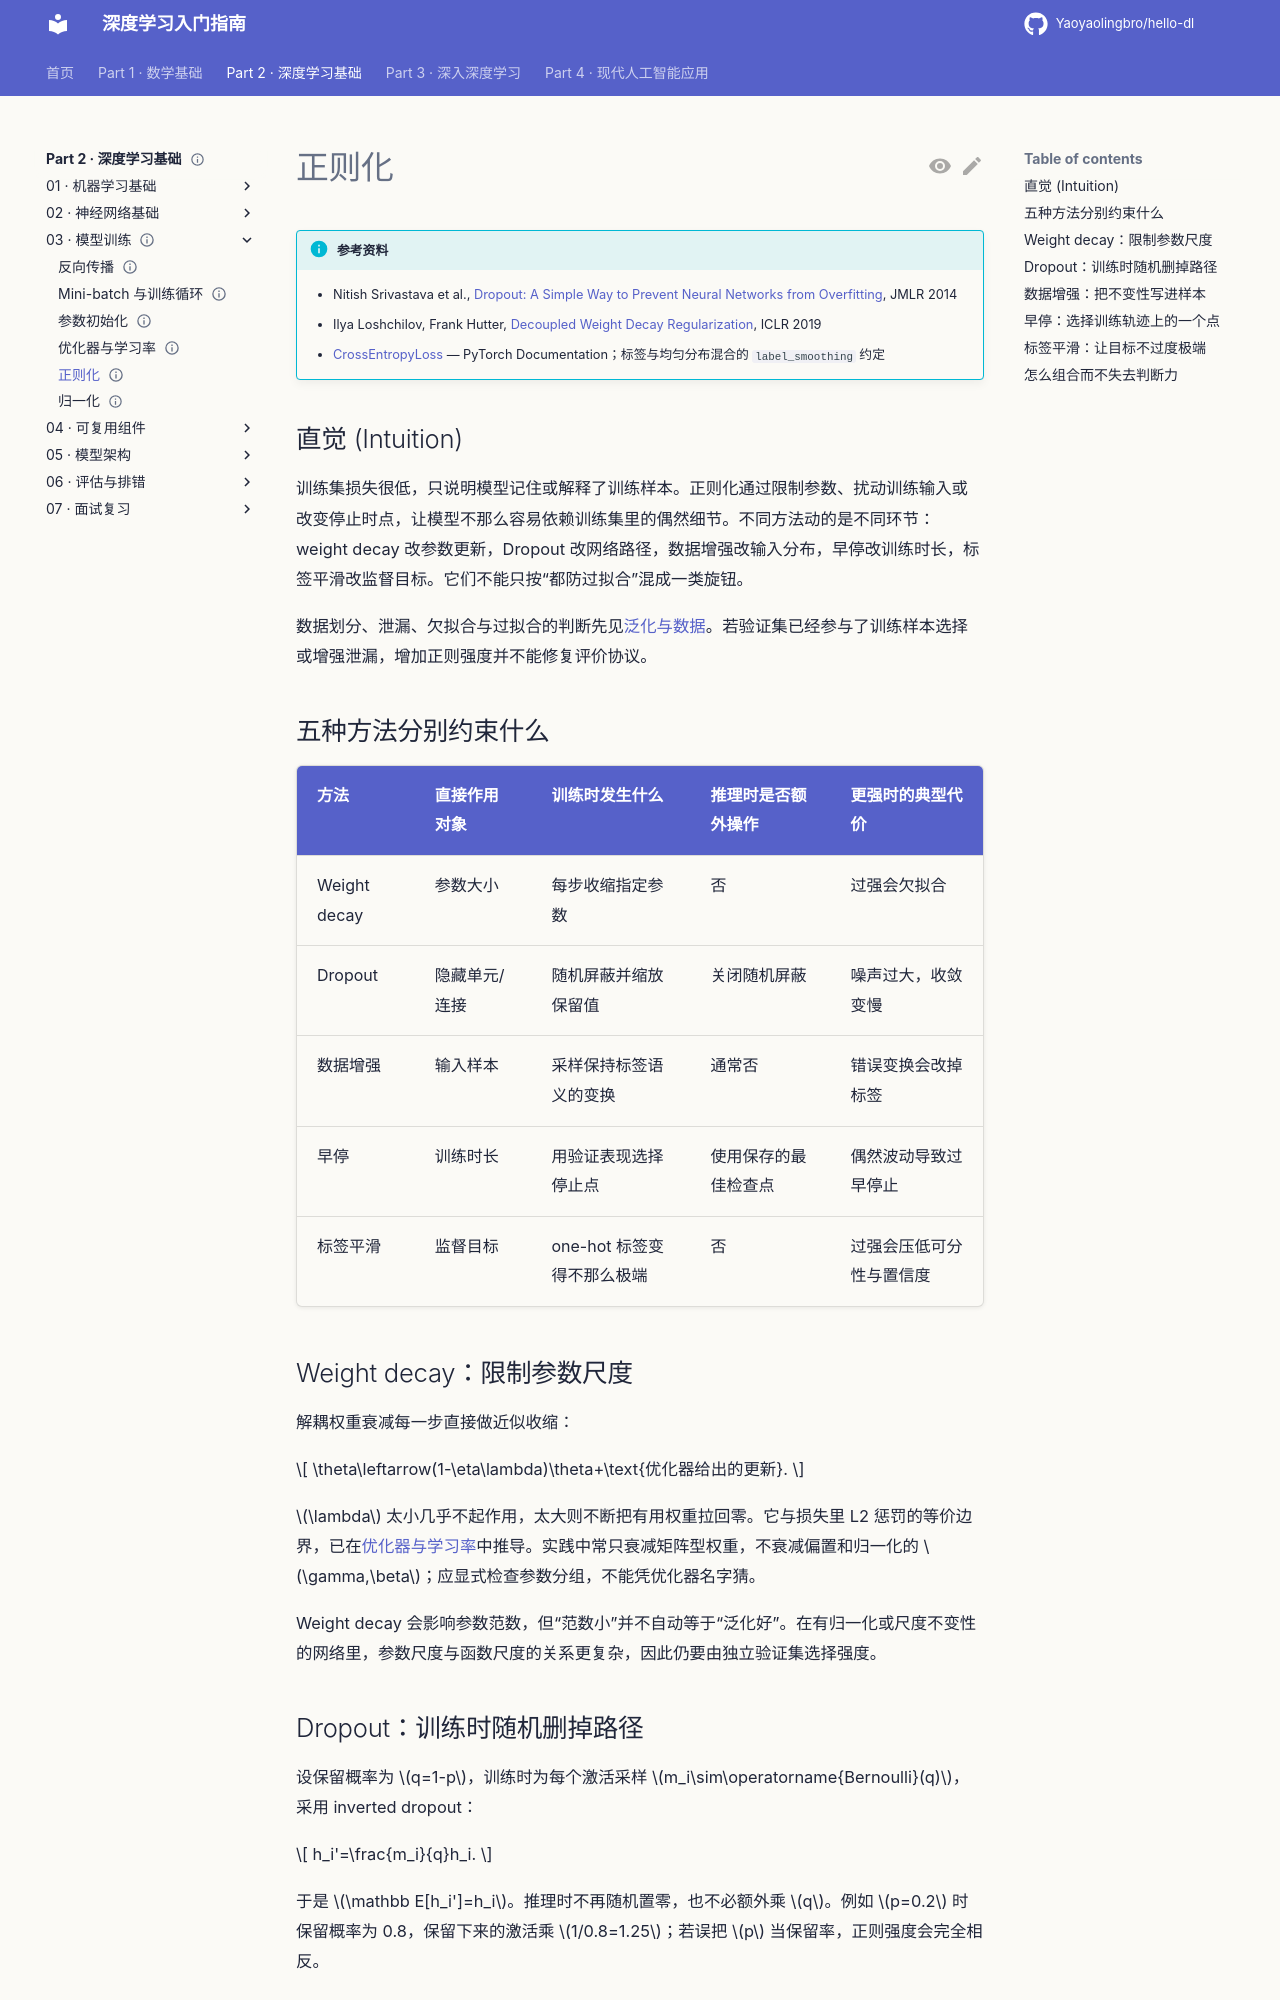

repository: Yaoyaolingbro/hello-dl · page: 02-deep-learning/03-training/regularization/index.html · generator: mkdocs

---
level: intermediate
roles:
  - core
  - interview
prerequisites:
  - 泛化与数据
  - 优化器与学习率
estimated_time: 35min
status: complete
---

# 正则化

!!! info "参考资料"
    - Nitish Srivastava et al., [Dropout: A Simple Way to Prevent Neural Networks from Overfitting](https://jmlr.org/papers/v15/srivastava14a.html), JMLR 2014
    - Ilya Loshchilov, Frank Hutter, [Decoupled Weight Decay Regularization](https://arxiv.org/abs/1711.05101), ICLR 2019
    - [CrossEntropyLoss](https://docs.pytorch.org/docs/stable/generated/torch.nn.CrossEntropyLoss.html) — PyTorch Documentation；标签与均匀分布混合的 `label_smoothing` 约定

## 直觉 (Intuition)

训练集损失很低，只说明模型记住或解释了训练样本。正则化通过限制参数、扰动训练输入或改变停止时点，让模型不那么容易依赖训练集里的偶然细节。不同方法动的是不同环节：weight decay 改参数更新，Dropout 改网络路径，数据增强改输入分布，早停改训练时长，标签平滑改监督目标。它们不能只按“都防过拟合”混成一类旋钮。

数据划分、泄漏、欠拟合与过拟合的判断先见[泛化与数据](../01-machine-learning-basics/generalization-and-data.md)。若验证集已经参与了训练样本选择或增强泄漏，增加正则强度并不能修复评价协议。

## 五种方法分别约束什么

| 方法 | 直接作用对象 | 训练时发生什么 | 推理时是否额外操作 | 更强时的典型代价 |
|---|---|---|---|---|
| Weight decay | 参数大小 | 每步收缩指定参数 | 否 | 过强会欠拟合 |
| Dropout | 隐藏单元/连接 | 随机屏蔽并缩放保留值 | 关闭随机屏蔽 | 噪声过大，收敛变慢 |
| 数据增强 | 输入样本 | 采样保持标签语义的变换 | 通常否 | 错误变换会改掉标签 |
| 早停 | 训练时长 | 用验证表现选择停止点 | 使用保存的最佳检查点 | 偶然波动导致过早停止 |
| 标签平滑 | 监督目标 | one-hot 标签变得不那么极端 | 否 | 过强会压低可分性与置信度 |

## Weight decay：限制参数尺度

解耦权重衰减每一步直接做近似收缩：

$$
\theta\leftarrow(1-\eta\lambda)\theta+\text{优化器给出的更新}.
$$

$\lambda$ 太小几乎不起作用，太大则不断把有用权重拉回零。它与损失里 L2 惩罚的等价边界，已在[优化器与学习率](./optimization.md)中推导。实践中常只衰减矩阵型权重，不衰减偏置和归一化的 $\gamma,\beta$；应显式检查参数分组，不能凭优化器名字猜。

Weight decay 会影响参数范数，但“范数小”并不自动等于“泛化好”。在有归一化或尺度不变性的网络里，参数尺度与函数尺度的关系更复杂，因此仍要由独立验证集选择强度。
